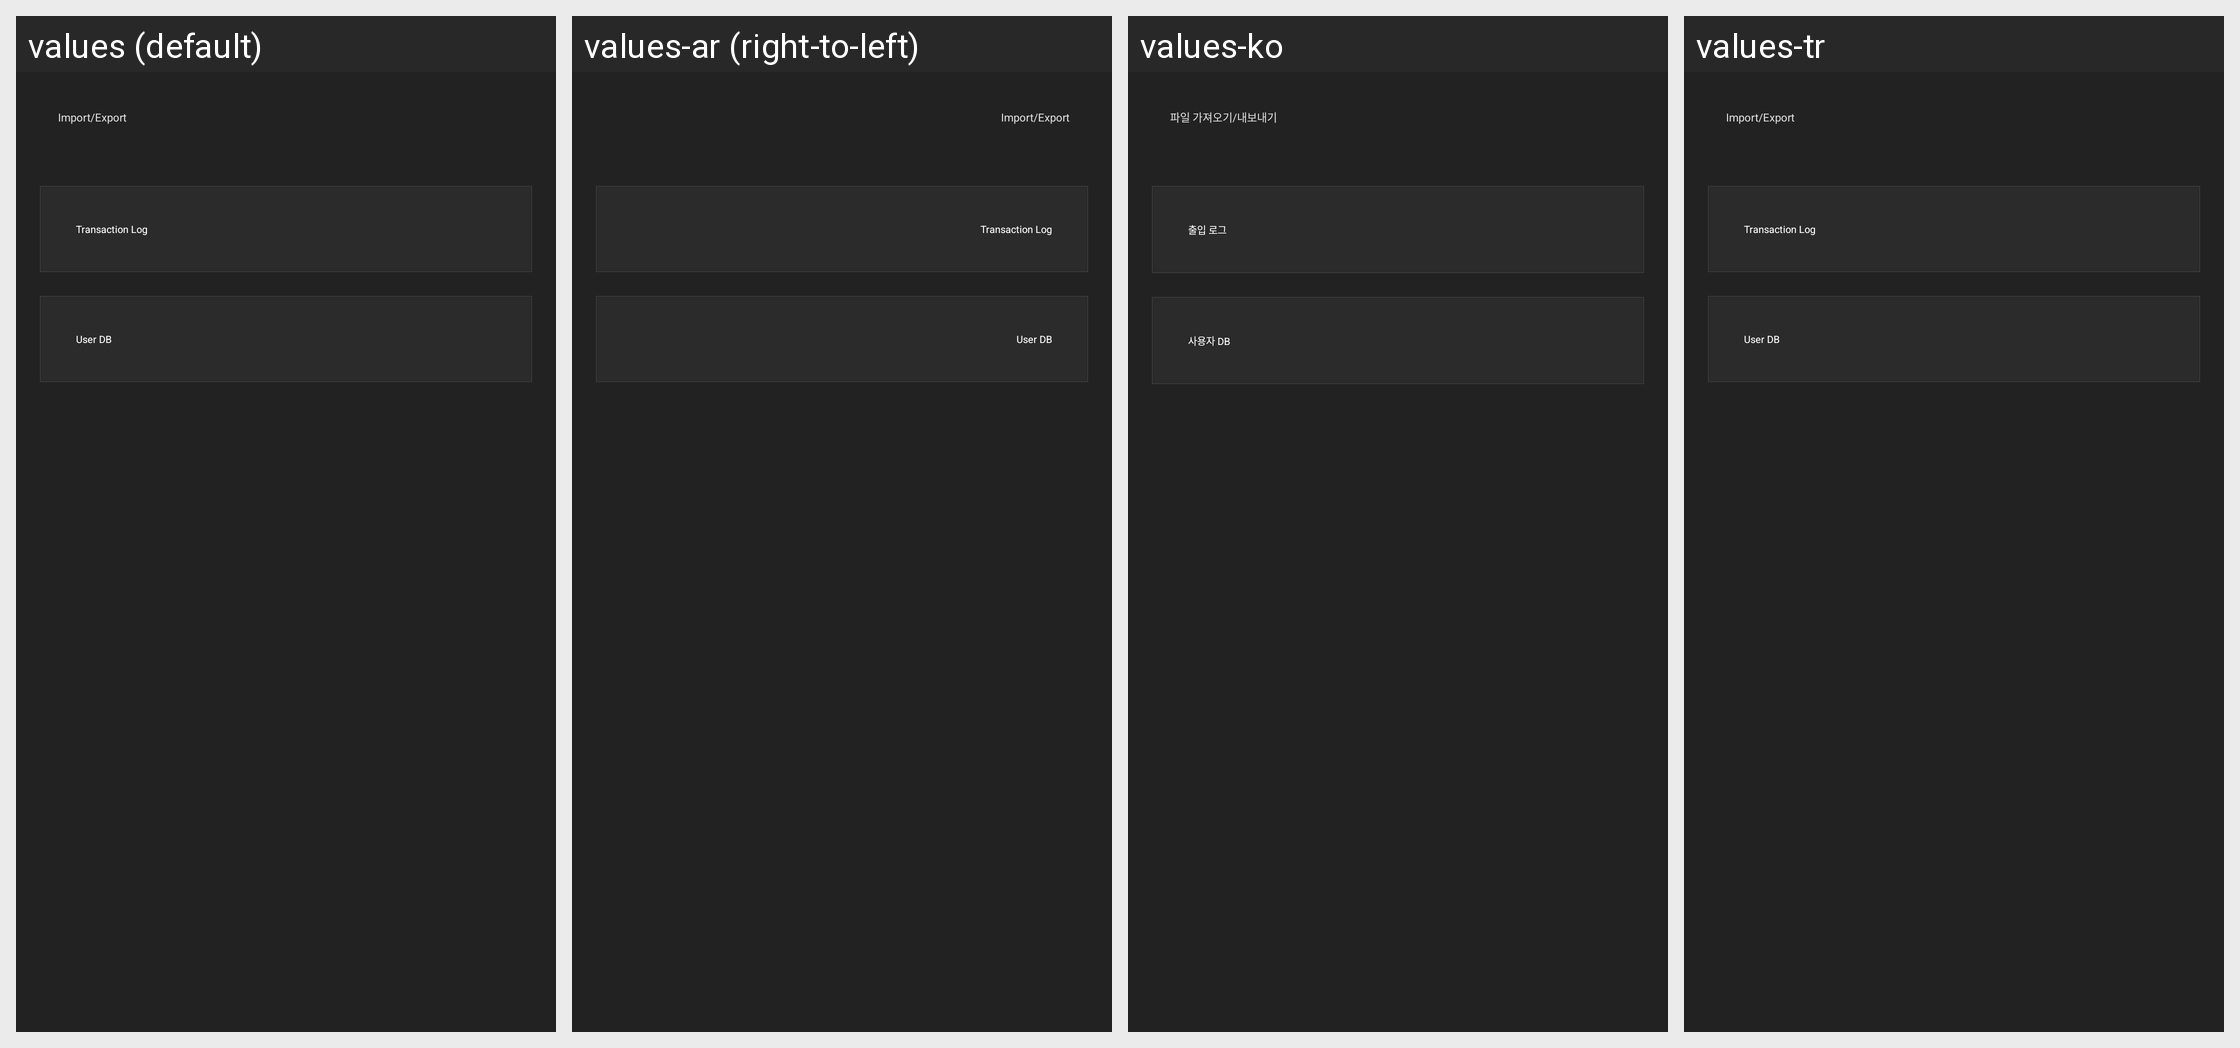

Translations of the strings shown on this Android screen, per locale in the grid:
Android screen res/layout/fragment_storage.xml rendered under 4 locales, left to right: values (default), values-ar (right-to-left), values-ko, values-tr. Device: Nexus 5 (rendered at 1080×1920; each locale shown at half size, 540×960, under a caption strip naming it); theme AppTheme.
Other locales in the repository, not shown: values-de-rDE, values-en, values-es-rES, values-fr, values-it-rIT, values-ja-rJP, values-pt, values-zh-rCN, values-zh-rTW.
Strings drawn on this screen, with the default value and each locale's value (text and hints the layout hard-codes, and strings that could not be matched under every locale, appear in the picture but are not listed):

import_export
  values: Import/Export
  values-ar: Import/Export
  values-ko: 파일 가져오기/내보내기
  values-tr: Import/Export  [not translated; the default value is used]

transaction_log
  values: Transaction Log
  values-ar: Transaction Log
  values-ko: 출입 로그
  values-tr: Transaction Log  [not translated; the default value is used]

user_db
  values: User DB
  values-ar: User DB
  values-ko: 사용자 DB
  values-tr: User DB  [not translated; the default value is used]
